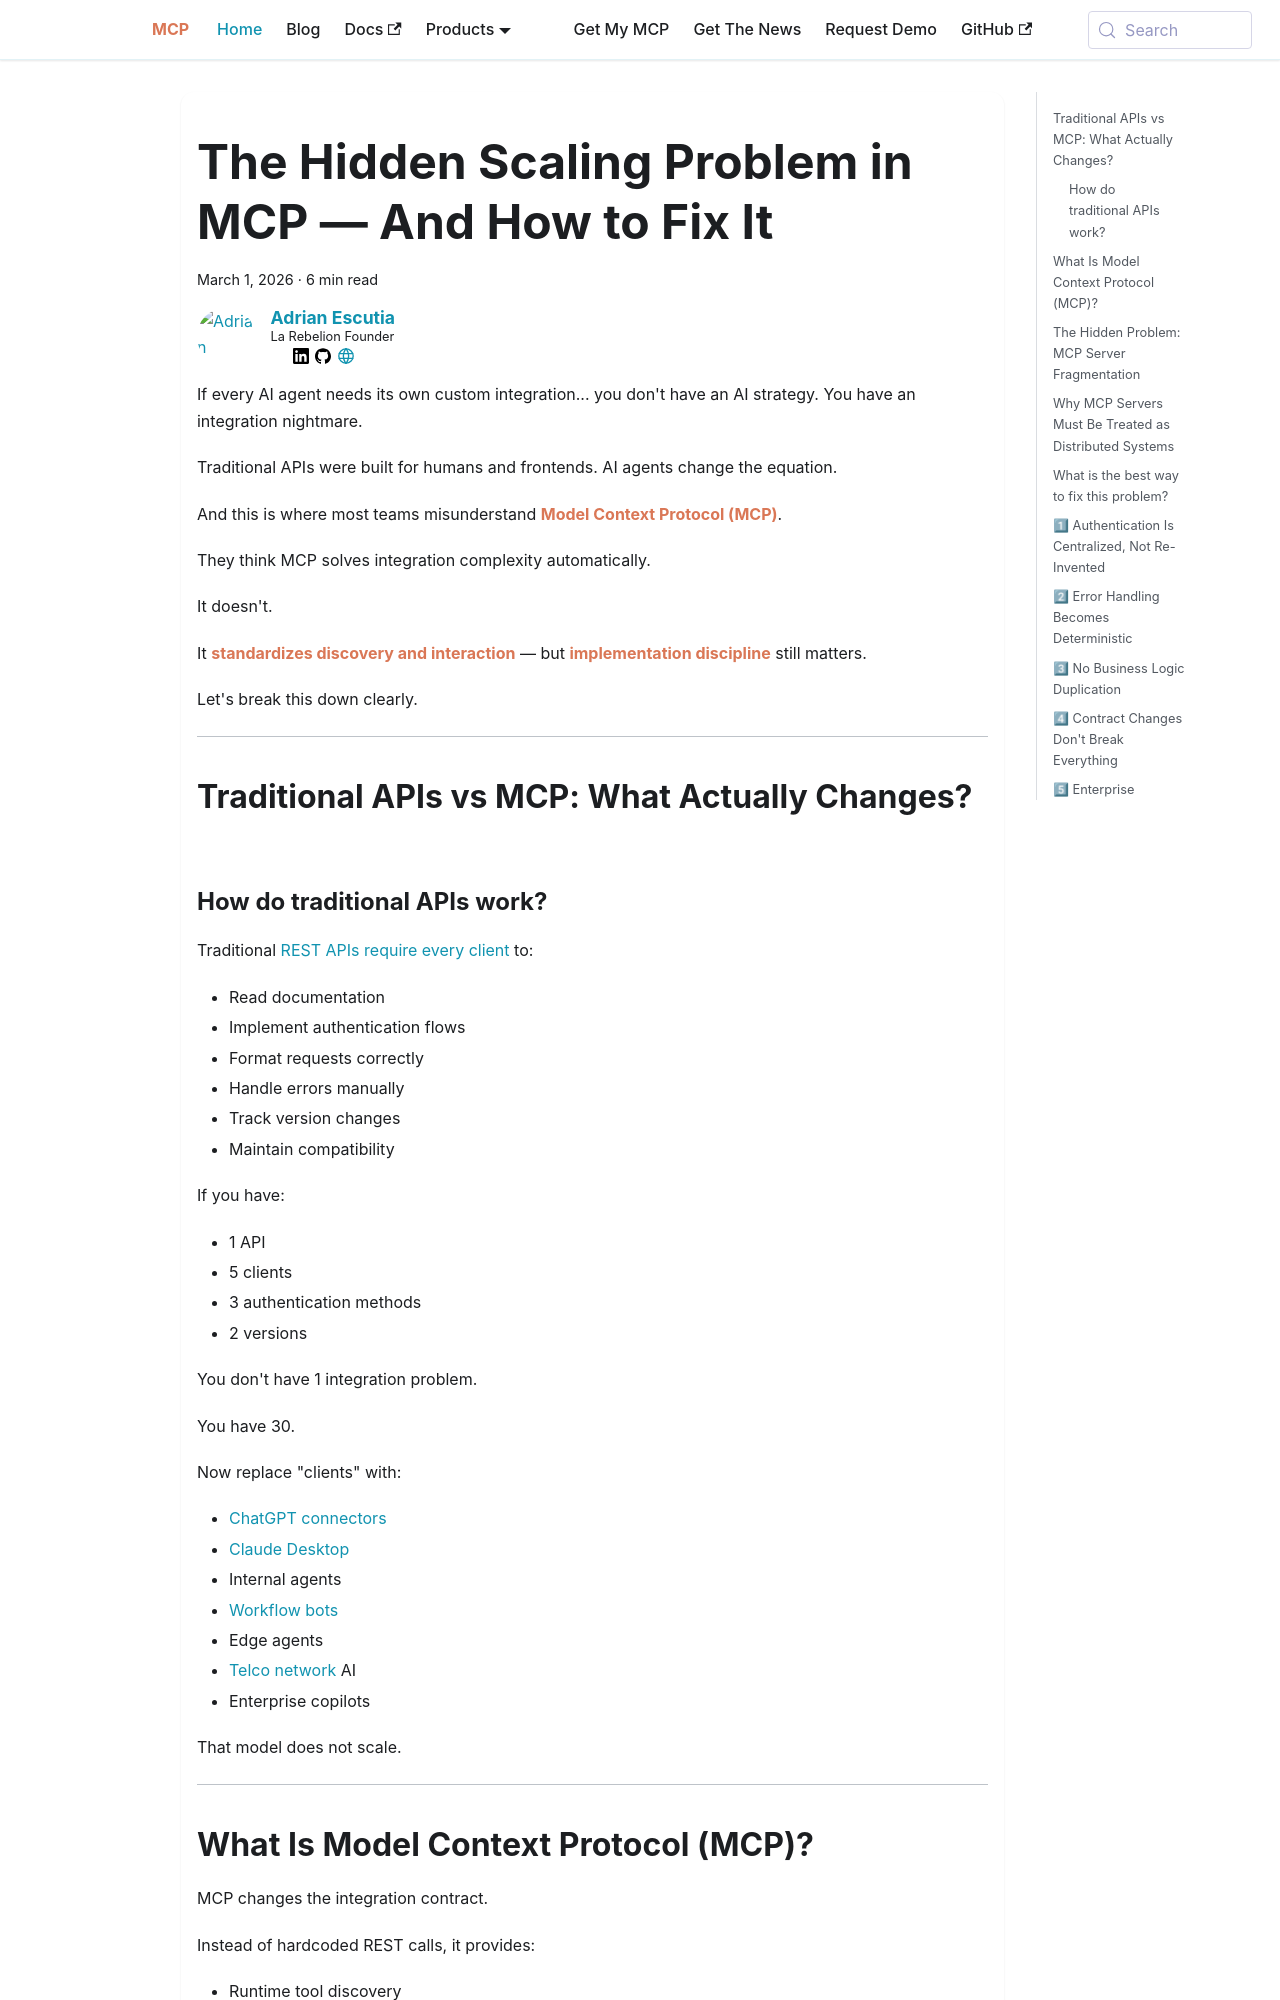

repository: la-rebelion/mcp-website · page: mcp-with-no-shadows/scaling-problem-with-mcp-and-how-to-fix-it.html · generator: docusaurus

---
title: The Hidden Scaling Problem in MCP — And How to Fix It
description: Why Model Context Protocol (MCP) alone isn't enough for scalable AI agent integration, and how to provide the missing layer of standardization
authors: ["adrian"]
tags: ["mcp-at-scale", "api-first", "best-practices"]
keywords: ["Model Context Protocol", "MCP", "AI agent integration", "API standardization", "HAPI MCP", "API-first", "enterprise AI", "distributed systems"] 
image: /img/mcp-with-no-shadows/mcp-deployment-at-scale.png
---

If every AI agent needs its own custom integration... you don't have an AI strategy.
You have an integration nightmare.

Traditional APIs were built for humans and frontends. AI agents change the equation.

And this is where most teams misunderstand **Model Context Protocol (MCP)**.

<!-- truncate -->

They think MCP solves integration complexity automatically.

It doesn't.

It **standardizes discovery and interaction** — but **implementation discipline** still matters.

Let's break this down clearly.

---

## Traditional APIs vs MCP: What Actually Changes?
